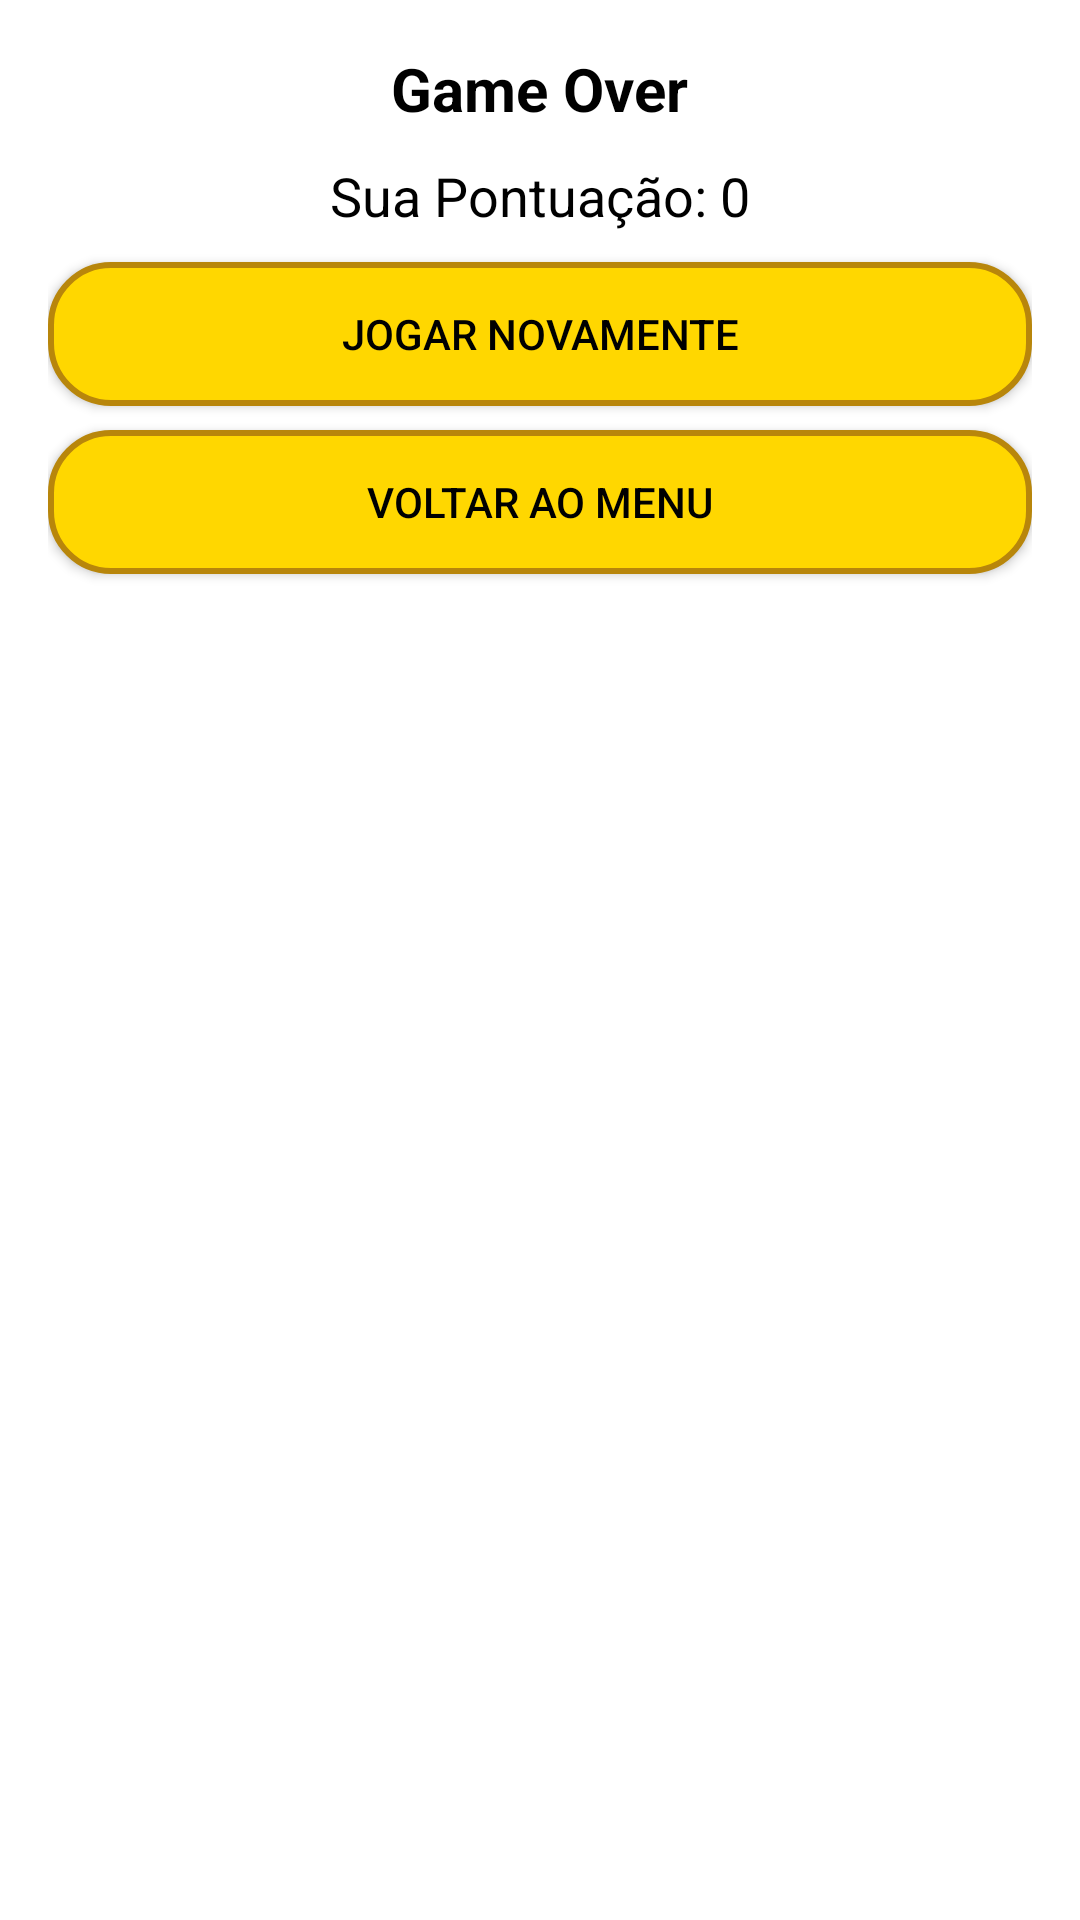

Android layout source for this screen:
<!-- AndroidManifest.xml: application theme Theme.ClickDeOuro -->
<!-- res/layout/custom_game_over_dialog.xml -->
<?xml version="1.0" encoding="utf-8"?>
<LinearLayout xmlns:android="http://schemas.android.com/apk/res/android"
    android:orientation="vertical"
    android:padding="16dp"
    android:layout_width="match_parent"
    android:layout_height="wrap_content"
    android:background="@android:color/white">

    <TextView
        android:id="@+id/txtGameOver"
        android:text="Game Over"
        android:textSize="20sp"
        android:textStyle="bold"
        android:textColor="#000"
        android:layout_width="wrap_content"
        android:layout_height="wrap_content"
        android:layout_marginBottom="10dp"
        android:layout_gravity="center_horizontal"/>

    <TextView
        android:id="@+id/txtResultado"
        android:text="Sua Pontuação: 0"
        android:textSize="18sp"
        android:textColor="#000"
        android:layout_width="wrap_content"
        android:layout_height="wrap_content"
        android:layout_marginBottom="10dp"
        android:layout_gravity="center_horizontal"/>

    <Button
        android:id="@+id/btnJogarNovamente"
        android:text="JOGAR NOVAMENTE"
        android:background="@drawable/btn_main"
        android:textColor="#000"
        android:layout_width="match_parent"
        android:layout_height="wrap_content"
        android:layout_marginBottom="8dp"/>

    <Button
        android:id="@+id/btnVoltarMenu"
        android:text="VOLTAR AO MENU"
        android:background="@drawable/btn_main"
        android:textColor="#000"
        android:layout_width="match_parent"
        android:layout_height="wrap_content"/>

</LinearLayout>
<!-- resources referenced by this layout -->
<resources>
  <!-- drawable btn_main (drawable) -->
  <?xml version="1.0" encoding="utf-8"?>
  <shape xmlns:android="http://schemas.android.com/apk/res/android"
      android:shape="rectangle">
  
      <solid android:color="#FFD700" />
      <corners android:radius="20dp" />
      <stroke android:width="2dp" android:color="#B8860B" />
  
  </shape>
  <style name="Theme.ClickDeOuro" parent="Theme.MaterialComponents.DayNight.DarkActionBar">
          <item name="colorPrimary">@color/gold</item>
          <item name="colorPrimaryVariant">@color/gold</item>
          <item name="colorOnPrimary">@color/black</item>
          <item name="android:windowBackground">@color/background</item>
          <item name="colorSecondary">@color/red</item>
      </style>
  <color name="gold">#FFD700</color>
  <color name="black">#000000</color>
  <color name="background">#FFF8DC</color>
  <color name="red">#FF0000</color>
</resources>
